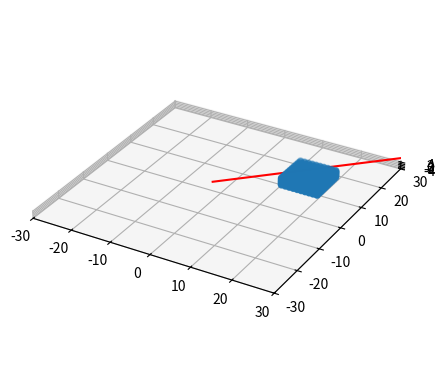

Source code (Python):
import matplotlib.pyplot as plt
from mpl_toolkits.mplot3d.art3d import Poly3DCollection
import numpy as np

# Define the vertices of the cuboid thickness is mm
def genArmor(thickness, resolution):
    # define dimensions of the cuboid
    width = thickness * 4
    length = thickness * 4
    # list of list of list of vertices
    # 0,0,0 in center
    
    arr = np.zeros((resolution, resolution, resolution, 3))
    for i in range(resolution):
        for j in range(resolution):
            for k in range(resolution):
                # i is the x axis
                # j is the y axis
                # k is the z axis
                plot = [(width/2 - (resolution - i) * thickness/resolution), 
                        (width/2 - (resolution - j) * thickness/resolution), 
                        (thickness/2 - (resolution - k) * thickness/resolution)]
                arr[i][j][k] = plot
    return arr

thickness = 10
armor = genArmor(thickness, 10)

# Flatten the array to get the vertices
armor_vertices = armor.reshape(-1, 3)

# Plot the vertices of the generated armor
fig = plt.figure()
ax = fig.add_subplot(111, projection='3d')
ax.scatter3D(armor_vertices[:, 0], armor_vertices[:, 1], armor_vertices[:, 2])

# Plot the trajectory line through the center
center = [15, 15, 10]
trajectory = [10, 5, 10]

# Normalize the trajectory vector
trajectory_norm = np.linalg.norm(trajectory)
trajectory_unit = [t / trajectory_norm for t in trajectory]

# Define the length of the line
line_length = 60  # total length of the line

# Calculate the endpoints
end1 = [center[i] + trajectory_unit[i] * line_length / 2 for i in range(3)]
end2 = [center[i] - trajectory_unit[i] * line_length / 2 for i in range(3)]

ax.plot([end1[0], end2[0]], [end1[1], end2[1]], [end1[2], end2[2]], color='r')

# Set labels
padding = 2  # in cm
ax.set_xlim([-30, 30])
ax.set_ylim([-30, 30])
ax.set_zlim([-thickness / 2, thickness / 2])

# Set the aspect ratio to be 30 cm, 30 cm, thickness in mm
ax.set_box_aspect([30, 30, thickness / 10])  # Convert thickness to cm

# Show the plot
plt.show()